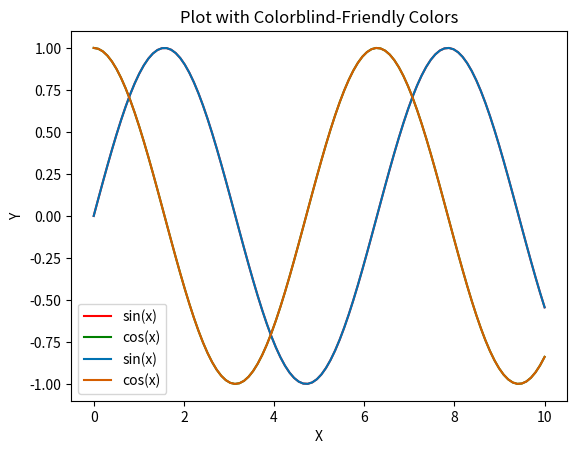

Generate this figure with matplotlib:
import matplotlib.pyplot as plt
import numpy as np


x = np.linspace(0, 10, 100)
y1 = np.sin(x)
y2 = np.cos(x)


plt.plot(x, y1, color='red', label='sin(x)')
plt.plot(x, y2, color='green', label='cos(x)')
plt.title("Plot with Non-Colorblind-Friendly Colors")
plt.xlabel("X")
plt.ylabel("Y")
plt.legend()
plt.show()


plt.plot(x, y1, color='#0072B2', label='sin(x)') 
plt.plot(x, y2, color='#D55E00', label='cos(x)')  
plt.title("Plot with Colorblind-Friendly Colors")
plt.xlabel("X")
plt.ylabel("Y")
plt.legend()
plt.show()